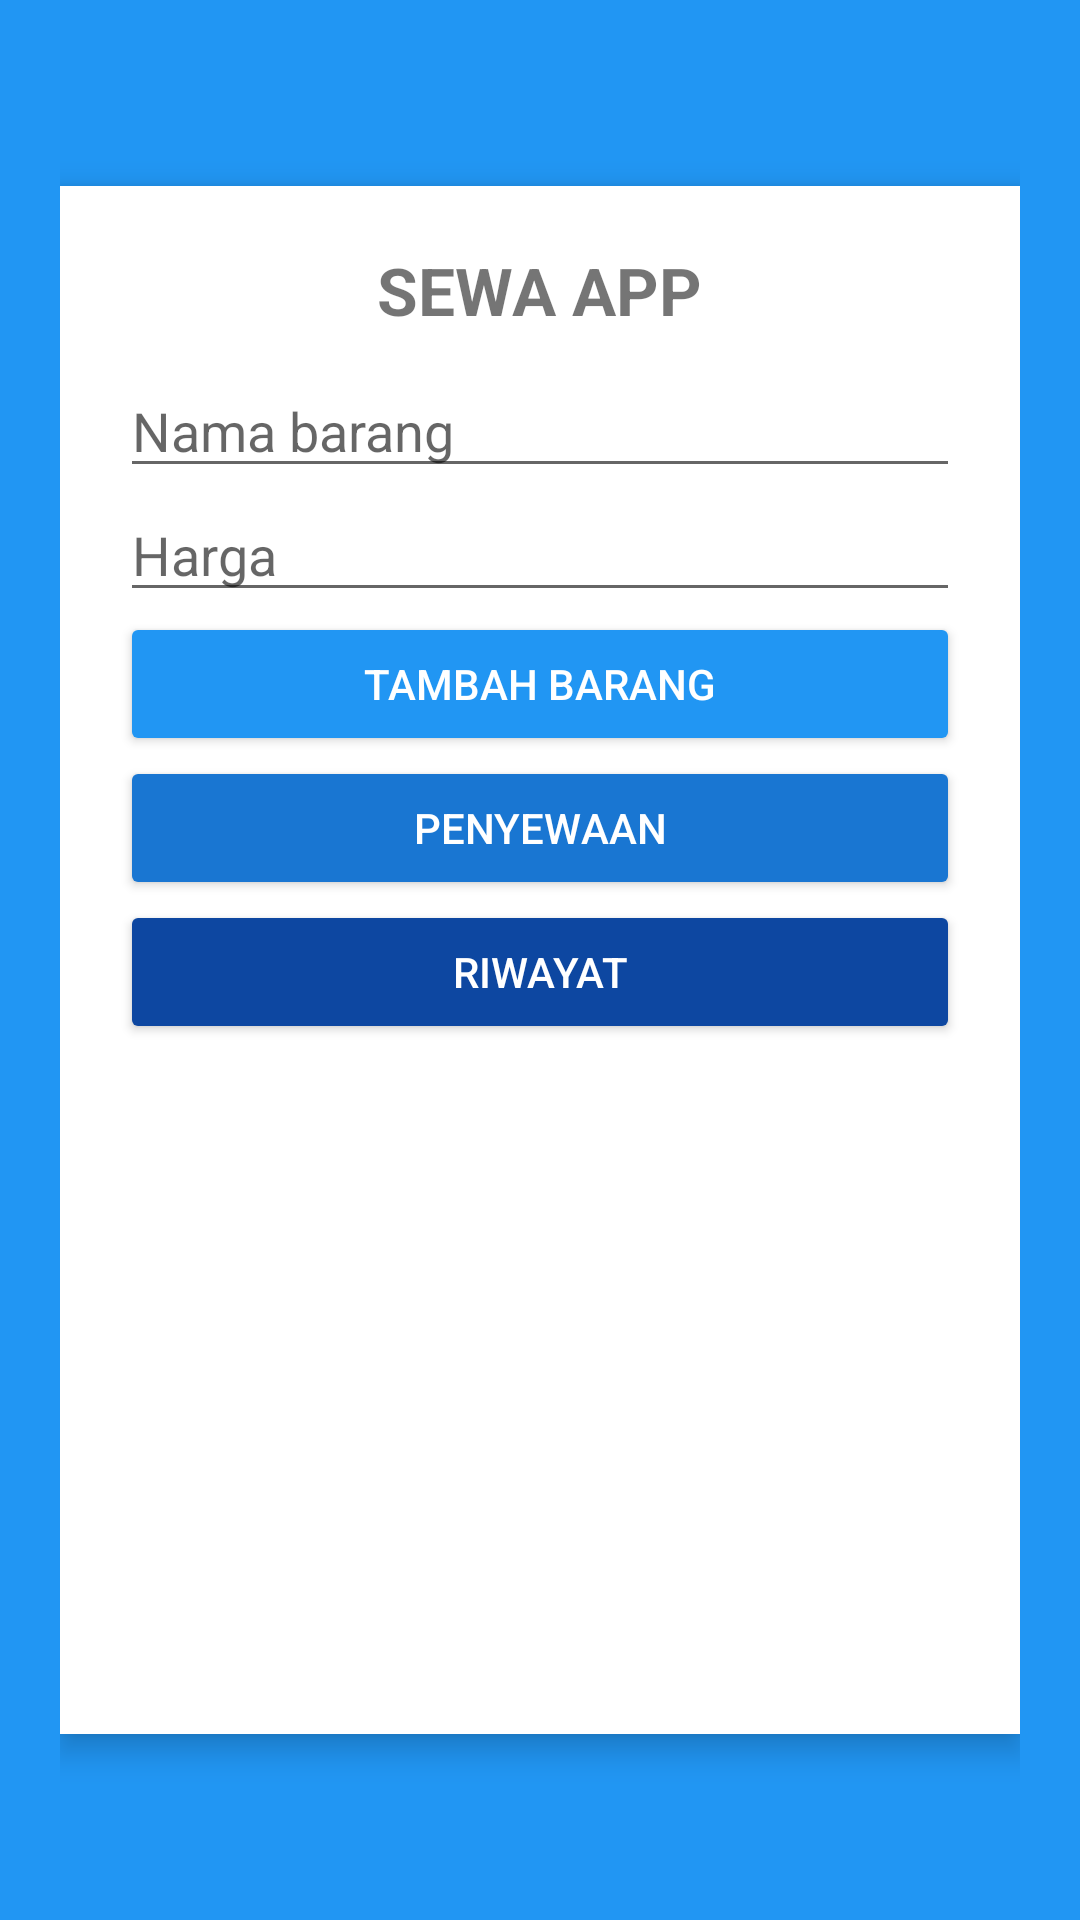

This screen was rendered from an Android layout file. Write that file and the resources it references.
<!-- AndroidManifest.xml: application theme Theme.AppCompat.Light.NoActionBar -->
<!-- res/layout/activity_main.xml -->
<?xml version="1.0" encoding="utf-8"?>
<LinearLayout xmlns:android="http://schemas.android.com/apk/res/android"
    android:layout_width="match_parent"
    android:layout_height="match_parent"
    android:background="#2196F3"
    android:gravity="center"
    android:orientation="vertical"
    android:padding="20dp">

    <LinearLayout
        android:layout_width="match_parent"
        android:layout_height="wrap_content"
        android:orientation="vertical"
        android:padding="20dp"
        android:background="#FFFFFF"
        android:elevation="6dp">

        <TextView
            android:layout_width="wrap_content"
            android:layout_height="wrap_content"
            android:text="SEWA APP"
            android:textSize="22sp"
            android:textStyle="bold"
            android:layout_gravity="center"
            android:paddingBottom="10dp"/>

        <EditText
            android:id="@+id/etNama"
            android:hint="Nama barang"
            android:layout_width="match_parent"
            android:layout_height="wrap_content"
            android:inputType="text"/>

        <EditText
            android:id="@+id/etHarga"
            android:hint="Harga"
            android:layout_width="match_parent"
            android:layout_height="wrap_content"
            android:inputType="number"/>

        <Button
            android:id="@+id/btnTambah"
            android:text="Tambah Barang"
            android:layout_width="match_parent"
            android:layout_height="wrap_content"
            android:backgroundTint="#2196F3"
            android:textColor="#FFFFFF"/>

        <Button
            android:id="@+id/btnSewa"
            android:text="Penyewaan"
            android:layout_width="match_parent"
            android:layout_height="wrap_content"
            android:backgroundTint="#1976D2"
            android:textColor="#FFFFFF"/>

        <Button
            android:id="@+id/btnRiwayat"
            android:text="Riwayat"
            android:layout_width="match_parent"
            android:layout_height="wrap_content"
            android:backgroundTint="#0D47A1"
            android:textColor="#FFFFFF"/>

        <ListView
            android:id="@+id/listBarang"
            android:layout_width="match_parent"
            android:layout_height="200dp"
            android:layout_marginTop="10dp"/>

    </LinearLayout>

</LinearLayout>
<!-- resources referenced by this layout -->
<resources>

</resources>
